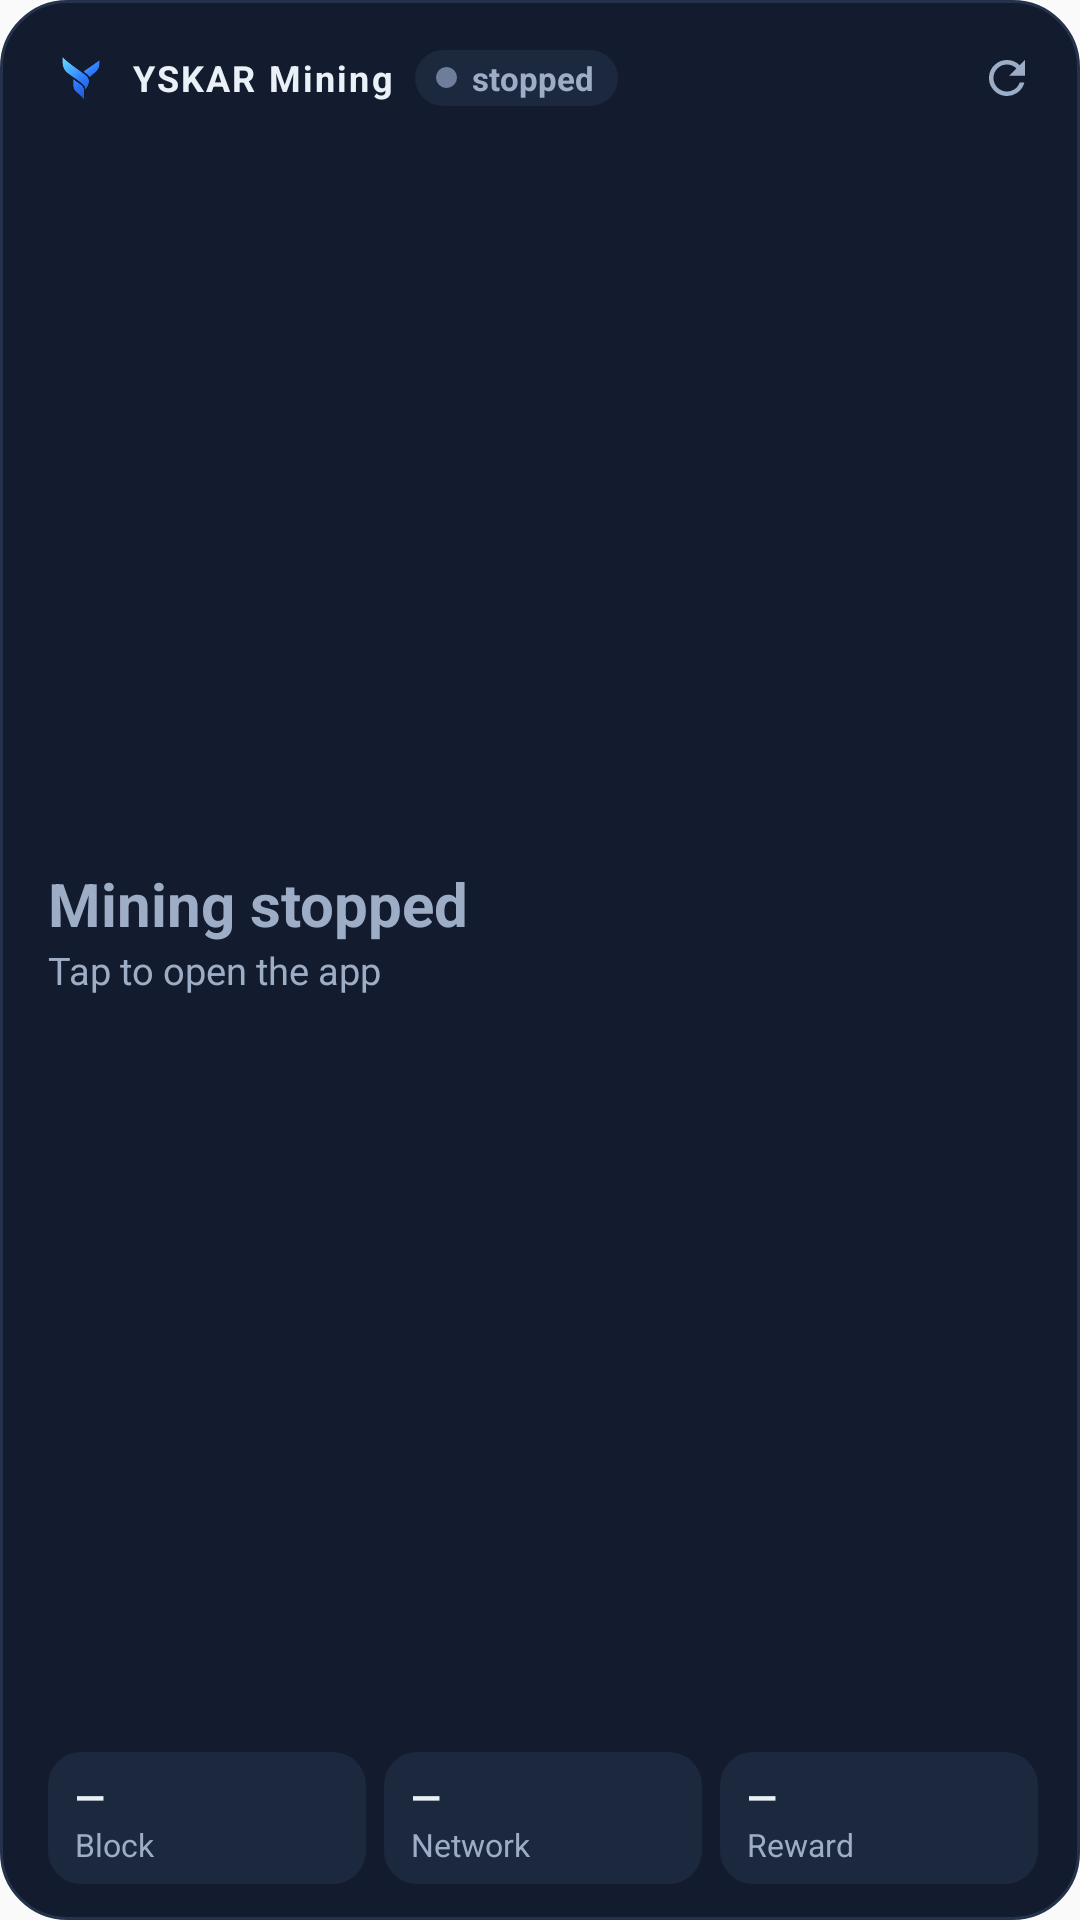

Layout XML and referenced resources for this Android screen:
<!-- AndroidManifest.xml: application theme AppTheme -->
<!-- res/layout/widget_dunkel.xml -->
<?xml version="1.0" encoding="utf-8"?>
<LinearLayout xmlns:android="http://schemas.android.com/apk/res/android"
    android:id="@+id/w_wurzel"
    android:layout_width="match_parent"
    android:layout_height="match_parent"
    android:orientation="vertical"
    android:background="@drawable/widget_hintergrund_dunkel"
    android:paddingStart="16dp" android:paddingEnd="14dp"
    android:paddingTop="10dp" android:paddingBottom="12dp">

    
    <LinearLayout
        android:layout_width="match_parent"
        android:layout_height="wrap_content"
        android:orientation="horizontal"
        android:gravity="center_vertical">
        <ImageView
            android:layout_width="22dp" android:layout_height="22dp"
            android:src="@mipmap/ic_launcher_foreground"
            android:scaleType="centerCrop"
            android:contentDescription="@null" />
        <LinearLayout
            android:layout_width="0dp" android:layout_height="wrap_content" android:layout_weight="1"
            android:layout_marginStart="6dp"
            android:orientation="horizontal"
            android:gravity="center_vertical">
            <TextView
                android:layout_width="wrap_content" android:layout_height="wrap_content"
                android:text="@string/widget_titel"
                android:textColor="#EAF0F8" android:textSize="12sp" android:textStyle="bold"
                android:letterSpacing="0.06"
                android:maxLines="1" />
            <LinearLayout
                android:id="@+id/w_pille"
                android:layout_width="wrap_content" android:layout_height="wrap_content"
                android:layout_marginStart="7dp"
                android:orientation="horizontal"
                android:gravity="center_vertical"
                android:background="@drawable/widget_pille_dunkel"
                android:paddingStart="7dp" android:paddingEnd="8dp"
                android:paddingTop="2dp" android:paddingBottom="2dp">
                <ImageView
                    android:id="@+id/w_punkt"
                    android:layout_width="7dp" android:layout_height="7dp"
                    android:src="@drawable/widget_punkt_aus_dunkel"
                    android:contentDescription="@null" />
                <TextView
                    android:id="@+id/w_status"
                    android:layout_width="wrap_content" android:layout_height="wrap_content"
                    android:layout_marginStart="5dp"
                    android:text="@string/widget_gestoppt"
                    android:textColor="#9EADC6" android:textSize="11sp" android:textStyle="bold"
                    android:maxLines="1" android:ellipsize="end" />
            </LinearLayout>
        </LinearLayout>
        <TextView
            android:id="@+id/w_stand"
            android:layout_width="wrap_content" android:layout_height="wrap_content"
            android:layout_marginStart="6dp"
            android:textColor="#6E7E9A" android:textSize="11sp"
            android:maxLines="1" />
        <ImageView
            android:id="@+id/w_holen"
            android:layout_width="32dp" android:layout_height="32dp"
            android:layout_marginEnd="-6dp"
            android:padding="7dp"
            android:src="@drawable/ic_widget_holen_dunkel"
            android:contentDescription="@string/widget_holen" />
    </LinearLayout>

    
    <FrameLayout
        android:layout_width="match_parent" android:layout_height="0dp" android:layout_weight="1" />

    
    <LinearLayout
        android:layout_width="match_parent"
        android:layout_height="wrap_content"
        android:layout_marginTop="2dp"
        android:orientation="horizontal"
        android:gravity="center_vertical">
        <LinearLayout
            android:layout_width="0dp" android:layout_height="wrap_content" android:layout_weight="1"
            android:orientation="vertical">
            <TextView
                android:id="@+id/w_gross"
                android:layout_width="match_parent" android:layout_height="wrap_content"
                android:text="@string/widget_mining_gestoppt"
                android:textColor="#9EADC6" android:textSize="20sp" android:textStyle="bold"
                android:maxLines="1" android:ellipsize="end"
                android:fontFamily="sans-serif" />
            <TextView
                android:id="@+id/w_unter"
                android:layout_width="match_parent" android:layout_height="wrap_content"
                android:text="@string/widget_tippen"
                android:textColor="#9EADC6" android:textSize="12.5sp"
                android:maxLines="1" android:ellipsize="end" />
        </LinearLayout>
        <LinearLayout
            android:id="@+id/w_stopp"
            android:layout_width="wrap_content" android:layout_height="wrap_content"
            android:layout_marginStart="10dp"
            android:orientation="horizontal"
            android:gravity="center_vertical"
            android:background="@drawable/widget_stopp_grund_dunkel"
            android:paddingStart="12dp" android:paddingEnd="12dp"
            android:paddingTop="10dp" android:paddingBottom="10dp"
            android:visibility="gone">
            <ImageView
                android:layout_width="9dp" android:layout_height="9dp"
                android:src="@drawable/widget_stopp_zeichen_dunkel"
                android:contentDescription="@null" />
            <TextView
                android:id="@+id/w_stopp_text"
                android:layout_width="wrap_content" android:layout_height="wrap_content"
                android:layout_marginStart="6dp"
                android:text="@string/widget_stopp"
                android:textColor="#F0616B" android:textSize="12.5sp" android:textStyle="bold"
                android:maxLines="1" />
        </LinearLayout>
    </LinearLayout>

    <FrameLayout
        android:layout_width="match_parent" android:layout_height="0dp" android:layout_weight="1" />

    
    <LinearLayout
        android:id="@+id/w_felder"
        android:layout_width="match_parent"
        android:layout_height="wrap_content"
        android:layout_marginTop="8dp"
        android:orientation="horizontal"
        android:baselineAligned="false">
        <LinearLayout
            android:layout_width="0dp" android:layout_height="wrap_content" android:layout_weight="1"
            android:orientation="vertical"
            android:background="@drawable/widget_feld_dunkel"
            android:paddingStart="9dp" android:paddingEnd="9dp"
            android:paddingTop="6dp" android:paddingBottom="6dp">
            <TextView
                android:id="@+id/w_f1"
                android:layout_width="match_parent" android:layout_height="wrap_content"
                android:text="—"
                android:textColor="#EAF0F8" android:textSize="13sp" android:textStyle="bold"
                android:maxLines="1" android:ellipsize="end" />
            <TextView
                android:id="@+id/w_f1t"
                android:layout_width="match_parent" android:layout_height="wrap_content"
                android:text="@string/widget_block"
                android:textColor="#9EADC6" android:textSize="10.5sp"
                android:maxLines="1" android:ellipsize="end" />
        </LinearLayout>
        <LinearLayout
            android:layout_width="0dp" android:layout_height="wrap_content" android:layout_weight="1"
            android:layout_marginStart="6dp"
            android:orientation="vertical"
            android:background="@drawable/widget_feld_dunkel"
            android:paddingStart="9dp" android:paddingEnd="9dp"
            android:paddingTop="6dp" android:paddingBottom="6dp">
            <TextView
                android:id="@+id/w_f2"
                android:layout_width="match_parent" android:layout_height="wrap_content"
                android:text="—"
                android:textColor="#EAF0F8" android:textSize="13sp" android:textStyle="bold"
                android:maxLines="1" android:ellipsize="end" />
            <TextView
                android:id="@+id/w_f2t"
                android:layout_width="match_parent" android:layout_height="wrap_content"
                android:text="@string/widget_netzrate"
                android:textColor="#9EADC6" android:textSize="10.5sp"
                android:maxLines="1" android:ellipsize="end" />
        </LinearLayout>
        <LinearLayout
            android:layout_width="0dp" android:layout_height="wrap_content" android:layout_weight="1"
            android:layout_marginStart="6dp"
            android:orientation="vertical"
            android:background="@drawable/widget_feld_dunkel"
            android:paddingStart="9dp" android:paddingEnd="9dp"
            android:paddingTop="6dp" android:paddingBottom="6dp">
            <TextView
                android:id="@+id/w_f3"
                android:layout_width="match_parent" android:layout_height="wrap_content"
                android:text="—"
                android:textColor="#EAF0F8" android:textSize="13sp" android:textStyle="bold"
                android:maxLines="1" android:ellipsize="end" />
            <TextView
                android:id="@+id/w_f3t"
                android:layout_width="match_parent" android:layout_height="wrap_content"
                android:text="@string/widget_belohnung"
                android:textColor="#9EADC6" android:textSize="10.5sp"
                android:maxLines="1" android:ellipsize="end" />
        </LinearLayout>
    </LinearLayout>
</LinearLayout>
<!-- resources referenced by this layout -->
<resources>
  <!-- drawable ic_widget_holen_dunkel (drawable) -->
  <vector xmlns:android="http://schemas.android.com/apk/res/android"
      android:width="18dp" android:height="18dp" android:viewportWidth="24" android:viewportHeight="24">
      <path android:fillColor="#9EADC6"
          android:pathData="M17.65,6.35A7.96,7.96 0,0 0,12 4a8,8 0,1 0,7.73 10h-2.08A6,6 0,1 1,12 6c1.66,0 3.14,0.69 4.22,1.78L13,11h7V4l-2.35,2.35z" />
  </vector>
  <!-- drawable widget_feld_dunkel (drawable) -->
  <?xml version="1.0" encoding="utf-8"?>
  <shape xmlns:android="http://schemas.android.com/apk/res/android" android:shape="rectangle">
      <solid android:color="#FF1C283E" />
      <corners android:radius="11dp" />
  </shape>
  <!-- drawable widget_hintergrund_dunkel (drawable) -->
  <?xml version="1.0" encoding="utf-8"?>
  <shape xmlns:android="http://schemas.android.com/apk/res/android" android:shape="rectangle">
      <solid android:color="#FF131C2E" />
      <corners android:radius="22dp" />
      <stroke android:width="1dp" android:color="#FF24324C" />
  </shape>
  <!-- drawable widget_pille_dunkel (drawable) -->
  <?xml version="1.0" encoding="utf-8"?>
  <shape xmlns:android="http://schemas.android.com/apk/res/android" android:shape="rectangle">
      <solid android:color="#FF1C283E" />
      <corners android:radius="99dp" />
  </shape>
  <!-- drawable widget_punkt_aus_dunkel (drawable) -->
  <?xml version="1.0" encoding="utf-8"?>
  <shape xmlns:android="http://schemas.android.com/apk/res/android" android:shape="oval">
      <solid android:color="#FF6E7E9A" />
      <size android:width="7dp" android:height="7dp" />
  </shape>
  <!-- drawable widget_stopp_grund_dunkel (drawable) -->
  <?xml version="1.0" encoding="utf-8"?>
  <shape xmlns:android="http://schemas.android.com/apk/res/android" android:shape="rectangle">
      <solid android:color="#FF3A1C22" />
      <corners android:radius="11dp" />
  </shape>
  <!-- drawable widget_stopp_zeichen_dunkel (drawable) -->
  <?xml version="1.0" encoding="utf-8"?>
  <shape xmlns:android="http://schemas.android.com/apk/res/android" android:shape="rectangle">
      <solid android:color="#FFF0616B" />
      <corners android:radius="2dp" />
      <size android:width="9dp" android:height="9dp" />
  </shape>
  <!-- mipmap ic_launcher_foreground: png bitmap (mipmap-hdpi, 1923 bytes) -->
  <string name="widget_belohnung">Reward</string>
  <string name="widget_block">Block</string>
  <string name="widget_gestoppt">stopped</string>
  <string name="widget_holen">Refresh</string>
  <string name="widget_mining_gestoppt">Mining stopped</string>
  <string name="widget_netzrate">Network</string>
  <string name="widget_stopp">Stop</string>
  <string name="widget_tippen">Tap to open the app</string>
  <string name="widget_titel">YSKAR Mining</string>
  <style name="AppTheme" parent="Theme.AppCompat.Light.DarkActionBar">
          
          <item name="colorPrimary">@color/colorPrimary</item>
          <item name="colorPrimaryDark">@color/colorPrimaryDark</item>
          <item name="colorAccent">@color/colorAccent</item>
      </style>
  <color name="colorPrimary">#2F7BFF</color>
  <color name="colorPrimaryDark">#03060F</color>
  <color name="colorAccent">#2F7BFF</color>
</resources>
